Run: headless pygame with SDL's dummy video driver; simulated clock (each Clock.tick advances the game by its frame time, no real sleeping); random seed 0; keys injected as events and as key.get_pressed() state; no mouse input.
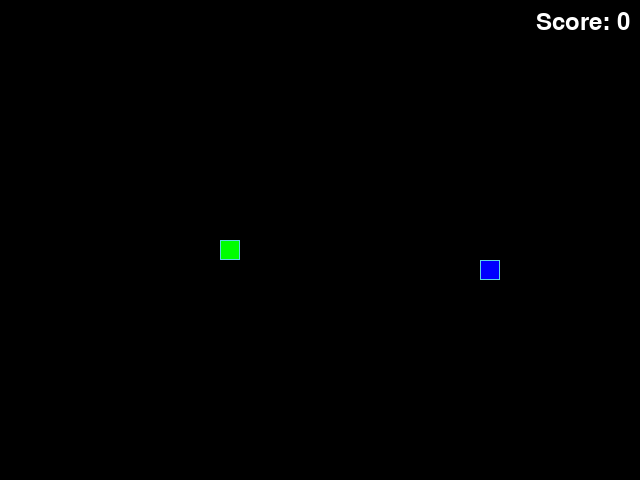
Frame 1 of 4 · flips 1–60 · no input
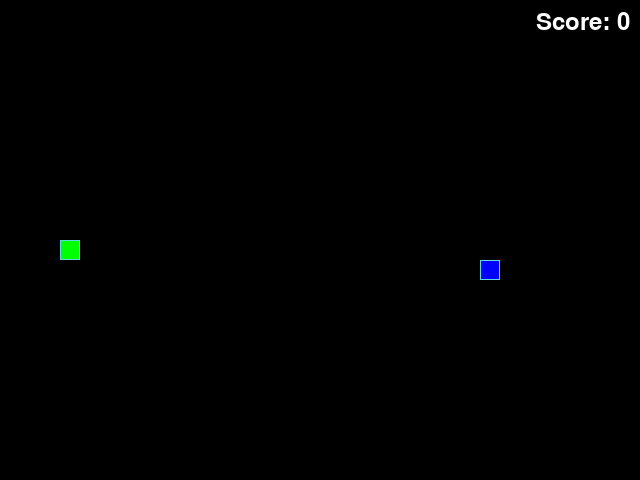
Frame 2 of 4 · flips 61–180 · tapped SPACE, RETURN · held RIGHT (→), D
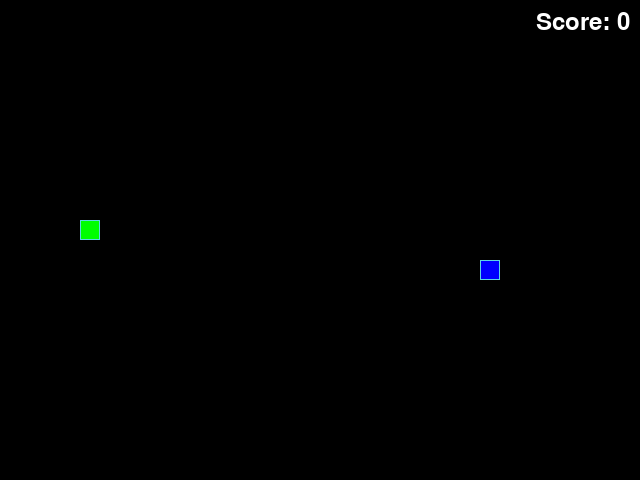
Frame 3 of 4 · flips 181–300 · held DOWN (↓), S
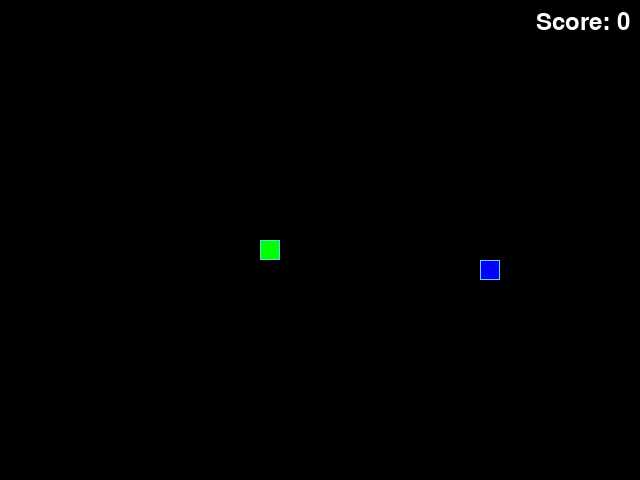
Frame 4 of 4 · flips 301–420 · held LEFT (←), A, UP (↑), W

The pygame program that drew these frames:

from random import randint
import pygame

# Инициализация PyGame:
pygame.init()

# Константы для размеров поля и сетки:
SCREEN_WIDTH, SCREEN_HEIGHT = 640, 480
GRID_SIZE = 20
GRID_WIDTH = SCREEN_WIDTH // GRID_SIZE
GRID_HEIGHT = SCREEN_HEIGHT // GRID_SIZE

# Направления движения:
UP = (0, -1)
DOWN = (0, 1)
LEFT = (-1, 0)
RIGHT = (1, 0)

# Цвет фона - черный:
BOARD_BACKGROUND_COLOR = (0, 0, 0)

# Цвет границы ячейки
BORDER_COLOR = (93, 216, 228)

# Цвет яблока
APPLE_COLOR = (255, 0, 0)
SUPER_APPLE_COLOR = (0, 0, 255)
BAD_APPLE_COLOR = (200, 20, 240)

# Типы яблок
SUPER_APPLE = 1
BAD_APPPLE = 2

# Цвет кирпича
BRICK_COLOR = (160, 54, 35)

# Цвет змейки
SNAKE_COLOR = (0, 255, 0)
FIVE_EATEN = 5

# Скорость движения змейки:
SPEED = 10

# Настройка игрового окна:
screen = pygame.display.set_mode((SCREEN_WIDTH, SCREEN_HEIGHT), 0, 32)

# Заголовок окна игрового поля:
pygame.display.set_caption('Змейка')

# Настройка времени:
clock = pygame.time.Clock()

# Шрифт для отображения счета
SCORE_FONT = pygame.font.Font(None, 36)

# Константа для области отображения счета
SCORE_RECT = pygame.Rect(SCREEN_WIDTH - 150, 10, 140, 36)


# Тут опишите все классы игры.

class GameObject:
    """Базовый класс"""

    # Инициализация базовых атрибутов, позиция и цвет
    def __init__(self, body_color=BORDER_COLOR):
        self.position = ((SCREEN_WIDTH // 2), (SCREEN_HEIGHT // 2))
        self.body_color = body_color

    # Абстактный метод отрисовки объекта на экране.
    def draw(self, surface):
        """Метод для отрисовки, по умолчанию pass."""
        pass


class Apple(GameObject):
    """Описания поведения яблока."""

    def __init__(self, body_color=APPLE_COLOR):
        super().__init__(body_color)
        self.position = self.randomize_position()
        self.sort_apple = self.choice_sort()

    def randomize_position(self, action=None):
        if action is None:
            """Реализация слуйного появления яблока."""
            return (
                randint(0, GRID_WIDTH - 1) * GRID_SIZE,
                randint(0, GRID_HEIGHT - 1) * GRID_SIZE
            )
        elif action == 'out':
            SCORE_RECT = pygame.Rect(self.position[0], self.position[1], self.position[0] + 10, self.position[1] + 10)
            screen.fill(BOARD_BACKGROUND_COLOR, SCORE_RECT)
            return (-GRID_SIZE, -GRID_SIZE)

    def choice_sort(self):
        """Описание видов яблок."""
        self.sort_apple = randint(1, 10)
        if self.sort_apple == 1:
            self.body_color = SUPER_APPLE_COLOR
        elif self.sort_apple == 2:
            self.body_color = BAD_APPLE_COLOR
        else:
            self.body_color = (255, 0, 0)
        return self.sort_apple

    # Метод draw класса Apple
    def draw(self, surface):
        """Метод отриссовки яблока."""
        rect = pygame.Rect(
            (self.position[0], self.position[1]),
            (GRID_SIZE, GRID_SIZE)
        )

        pygame.draw.rect(surface, self.body_color, rect)
        pygame.draw.rect(surface, BORDER_COLOR, rect, 1)

    """Класс описывающий кирпич, наследуется от Apple"""


class Brick(Apple):
    def __init__(self, body_color=BRICK_COLOR, position=(-GRID_SIZE, -GRID_SIZE)):
        super().__init__(body_color)
        self.body_color = BRICK_COLOR
        self.position = position


class Snake(GameObject):
    """Клас для описания поведения змейки"""

    def __init__(self, body_color=SNAKE_COLOR):
        super().__init__(body_color)
        self.length = 1
        self.positions = [self.position]
        self.direction = RIGHT
        self.next_direction = None
        self.last = None

    def update_direction(self):
        """Обновление направления движения"""
        if self.next_direction:
            self.direction = self.next_direction
            self.next_direction = None

    # Описание движения питона
    def move(self):
        """Физика движения змейки"""
        head = self.get_head_position()
        x_new = (self.direction[0] * GRID_SIZE + head[0]) % SCREEN_WIDTH
        y_new = (self.direction[1] * GRID_SIZE + head[1]) % SCREEN_HEIGHT
        # Добавляем новый элемент
        self.positions.insert(0, (x_new, y_new))
        # Удаляем старый
        self.last = (
            self.positions.pop() if self.length < len(self.positions) else None
        )

    def get_head_position(self):
        """Метод для определения головы змейки"""
        return self.positions[0]

    def reset(self):
        """Метод возвращения к исходному состоянию"""
        self.length = 1
        self.positions = [self.position]
        self.direction = RIGHT
        self.last = None

    def draw(self, surface):
        """Отрисовка змейки"""
        # Отрисовка головы змейки
        head_rect = pygame.Rect(self.positions[0], (GRID_SIZE, GRID_SIZE))
        pygame.draw.rect(surface, self.body_color, head_rect)
        pygame.draw.rect(surface, BORDER_COLOR, head_rect, 1)
        # Затирание последнего сегмента
        if self.last:
            last_rect = pygame.Rect(
                (self.last[0], self.last[1]),
                (GRID_SIZE, GRID_SIZE)
            )
            pygame.draw.rect(surface, BOARD_BACKGROUND_COLOR, last_rect)


# Функция обработки действий пользователя
def handle_keys(game_object):
    """Функция обработки действий пользователя."""
    for event in pygame.event.get():
        if event.type == pygame.QUIT:
            pygame.quit()
            raise SystemExit
        elif event.type == pygame.KEYDOWN:
            if event.key == pygame.K_UP and game_object.direction != DOWN:
                game_object.next_direction = UP
            elif event.key == pygame.K_DOWN and game_object.direction != UP:
                game_object.next_direction = DOWN
            elif event.key == pygame.K_LEFT and game_object.direction != RIGHT:
                game_object.next_direction = LEFT
            elif event.key == pygame.K_RIGHT and game_object.direction != LEFT:
                game_object.next_direction = RIGHT


def draw_score(surface, score):
    # Очистка области для отображения счета
    surface.fill(BOARD_BACKGROUND_COLOR, SCORE_RECT)

    """Функция для отображения счета на экране"""
    score_text = SCORE_FONT.render(f"Score: {score}", True, (255, 255, 255))
    score_rect = score_text.get_rect()
    score_rect.topright = (SCREEN_WIDTH - 10, 10)
    surface.blit(score_text, score_rect)


def main():
    """Создаем экземпляры классов"""
    apple = Apple()
    snake = Snake()
    brick = Brick()
    is_created = False
    score = 0  # Инициализируем счет

    while True:

        clock.tick(SPEED + snake.length)
        draw_score(screen, score)  # Отображаем счет
        apple.draw(screen)
        snake.draw(screen)
        brick.draw(screen)
        handle_keys(snake)
        snake.update_direction()
        snake.move()

        # Реакция на столкновение головы змейки с телом или кирпичем.
        if (snake.get_head_position() in snake.positions[1:]
                or snake.get_head_position() == brick.position):
            snake.reset()
            screen.fill(BOARD_BACKGROUND_COLOR)
            score = 0  # Обнуляем счет

        # Реакция на поедание яблока.
        if snake.get_head_position() == apple.position:

            # Если яблоко синее, +3 элемента.
            if apple.sort_apple == SUPER_APPLE:
                snake.length += 3
                score += 3  # Увеличиваем счет на 3


            # Если яблоко фиалетовое, разбиваем кирпич, уменьшаем змейку
            elif apple.sort_apple == BAD_APPPLE and snake.length > 1:
                snake.length -= 1
                snake.positions.pop()
                screen.fill(BOARD_BACKGROUND_COLOR)

            # Если яблоко красное, увеличиваем на один элемент
            else:
                snake.length += 1
                score += 1  # Увеличиваем счет на 1

            apple.position = apple.randomize_position()
            apple.choice_sort()
            apple.draw(screen)

        # Появление кирпича.
        if snake.length == 2 and is_created is False:  # % FIVE_EATEN == 0:
            brick.position = brick.randomize_position()
            is_created = True

        if snake.length > 2 and is_created is True:  # % FIVE_EATEN > 0:
            brick.position = brick.randomize_position('out')
            # screen.fill(BOARD_BACKGROUND_COLOR)
            is_created = False
        pygame.display.update()


if __name__ == '__main__':
    main()
